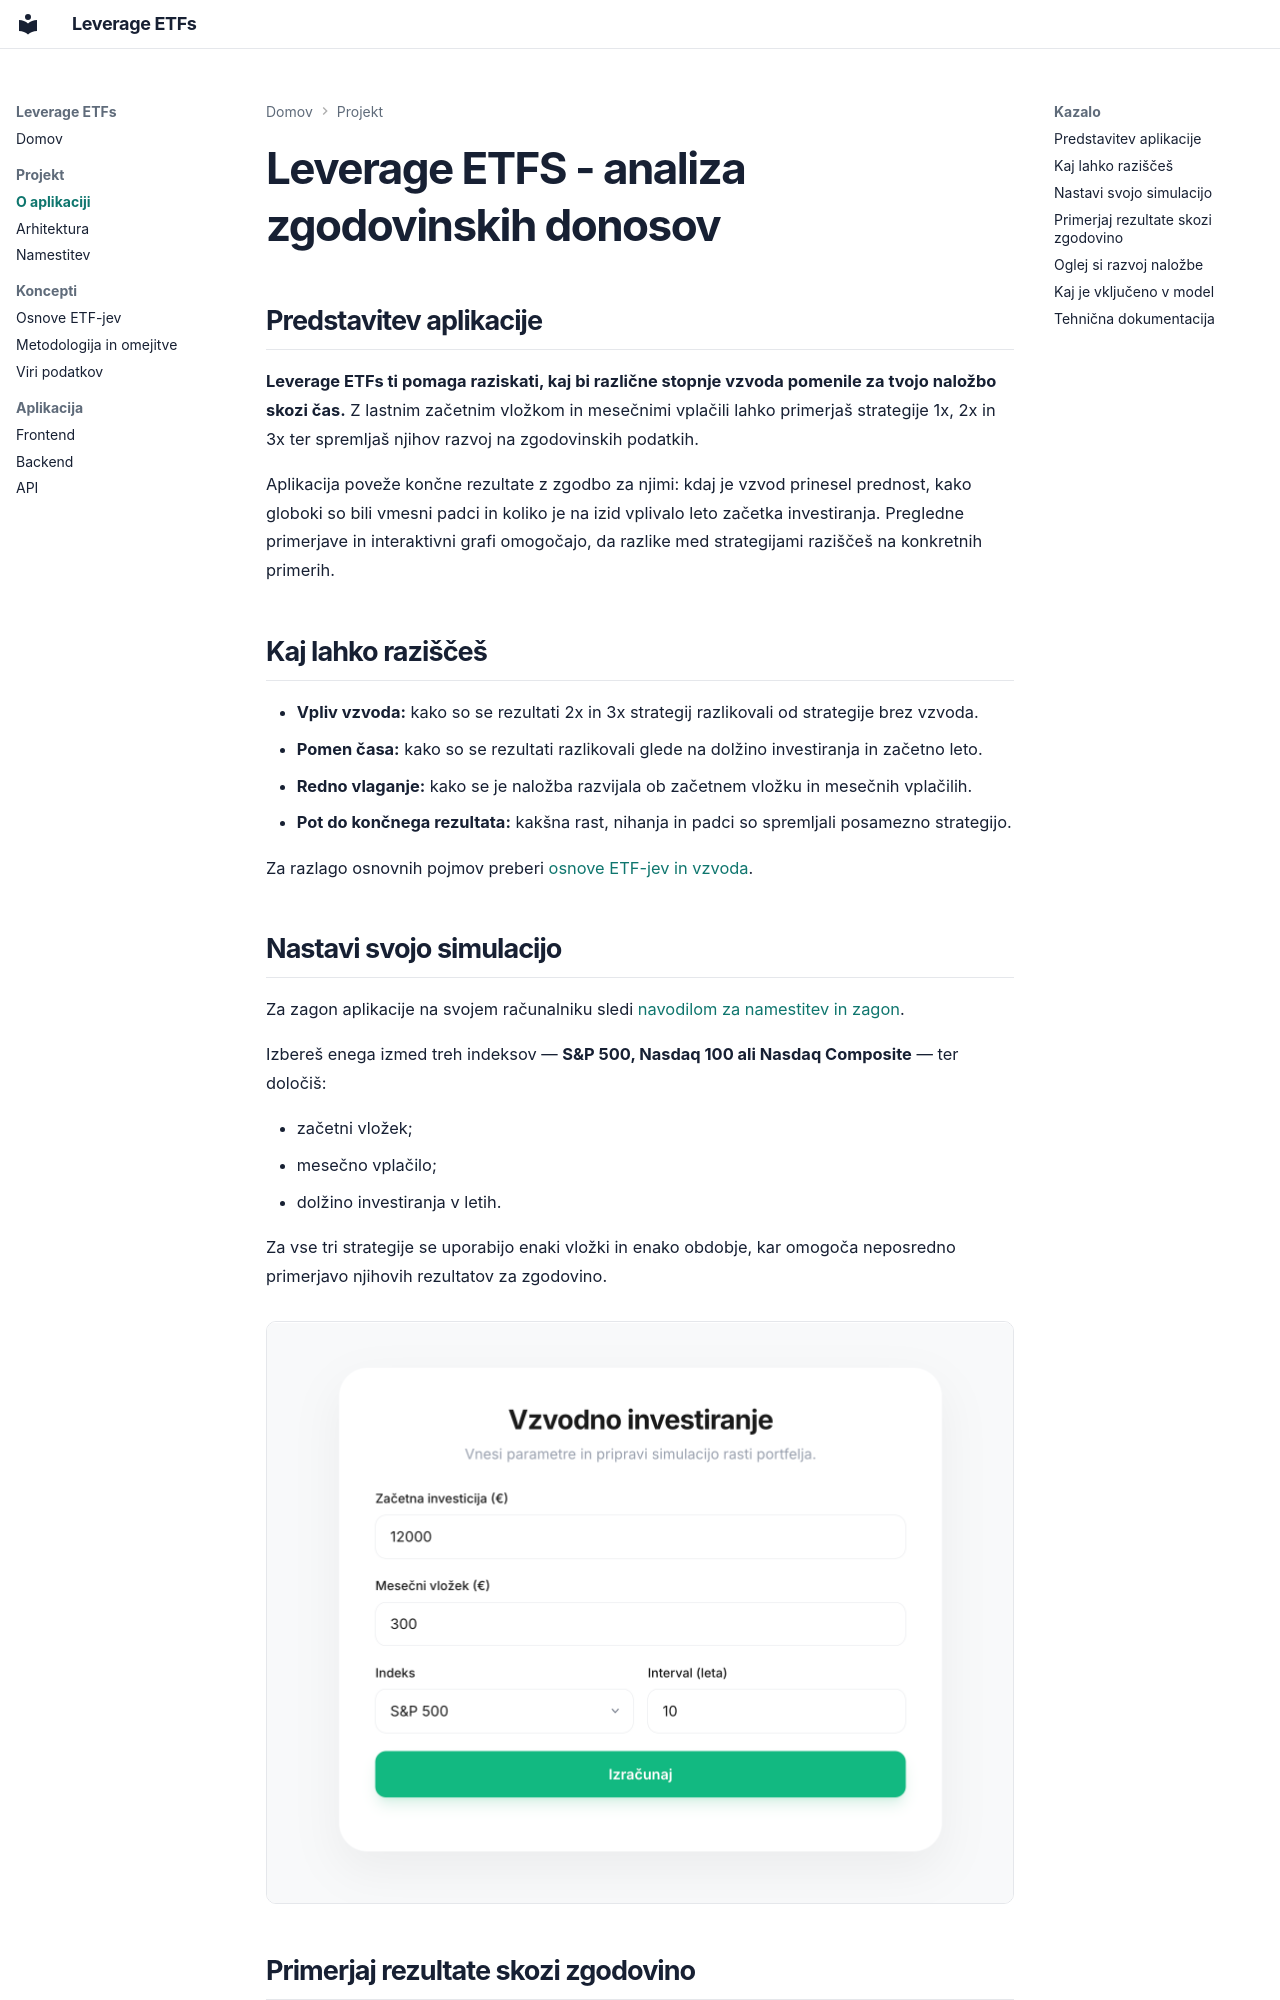

repository: Zankooo/Leverage-Etfs · page: overview/index.html · generator: mkdocs

# Leverage ETFS - analiza zgodovinskih donosov

## Predstavitev aplikacije

**Leverage ETFs ti pomaga raziskati, kaj bi različne stopnje vzvoda pomenile za tvojo naložbo skozi čas.** Z lastnim začetnim vložkom in mesečnimi vplačili lahko primerjaš strategije 1x, 2x in 3x ter spremljaš njihov razvoj na zgodovinskih podatkih.

Aplikacija poveže končne rezultate z zgodbo za njimi: kdaj je vzvod prinesel prednost, kako globoki so bili vmesni padci in koliko je na izid vplivalo leto začetka investiranja. Pregledne primerjave in interaktivni grafi omogočajo, da razlike med strategijami raziščeš na konkretnih primerih.



## Kaj lahko raziščeš

- **Vpliv vzvoda:** kako so se rezultati 2x in 3x strategij razlikovali od strategije brez vzvoda.
- **Pomen časa:** kako so se rezultati razlikovali glede na dolžino investiranja in začetno leto.
- **Redno vlaganje:** kako se je naložba razvijala ob začetnem vložku in mesečnih vplačilih.
- **Pot do končnega rezultata:** kakšna rast, nihanja in padci so spremljali posamezno strategijo.

Za razlago osnovnih pojmov preberi [osnove ETF-jev in vzvoda](etf-basics.md).
